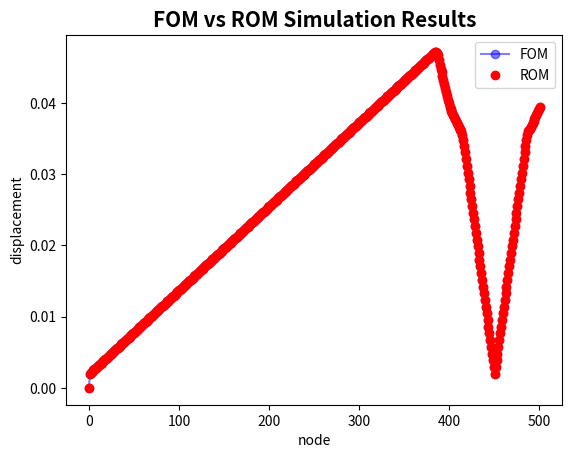

This figure's Python source:
# -*- coding: utf-8 -*-
import numpy as np
from matplotlib import pyplot as plt
import time


# FULL ORDER MODEL

class Domain():
    #1D domain class
    def __init__(self, number_of_elements):
        self.number_of_elements = number_of_elements
        self.SetUp()


    def SetUp(self):
        self.number_of_nodes = self.number_of_elements+1
        self.nodes_coordinates = np.linspace(0,1,self.number_of_nodes)
        self.connectivity = np.c_[np.linspace(0,self.number_of_nodes-2,self.number_of_nodes-1), np.linspace(1,self.number_of_nodes-1,self.number_of_nodes-1) ]


def setup_domain(number_of_elements):
    domain_object = Domain(number_of_elements)
    return domain_object

class ReferenceElement():

    def __init__(self, degree):
        self.degree = degree
        self.SetUp()

    def SetUp(self):
        if self.degree == 1:
            self.reference_domain = np.array([-1,1])
            self.number_nodes = 2
            self.number_gauss_points = 2
            self.gauss_points_locations = np.array([-1/np.sqrt(3) , 1/np.sqrt(3)])
            self.gauss_points_weights = np.array([1,1])
            self.shape_functions_at_gauss_points =  np.array([(1-self.gauss_points_locations)/2  , (1+self.gauss_points_locations)/2])
            self.shape_functions_derivatives_at_gauss_points  =  np.array ([[-0.5, 0.5 ],[-0.5, 0.5]])
            self.shape_functions_second_derivatives_at_gauss_points = np.array ([[0, 0 ],[0, 0]])
        else:
            raise NameError(f'reference element of the selected degree {self.degree} not implemented')

def setup_reference_element(degree):
    reference_element_object = ReferenceElement(degree)
    return reference_element_object

class FOM_simulation(object):

    def __init__( self, number_of_elements=5, total_time=20,time_step_size=.1, element_degree=1):
        self.total_time = total_time
        self.number_of_time_steps =int(total_time/time_step_size)
        self.time_step_size = time_step_size
        self.setup_domain(number_of_elements)
        self.reference_element = setup_reference_element(element_degree)

    def setup_domain(self, number_of_elements):
        self.domain = Domain(number_of_elements)


    def Run(self):
        self.ComputeSystemMatrix()
        self.Solve()


    def ComputeSystemMatrix(self):
        self.K = np.zeros((self.domain.number_of_nodes, self.domain.number_of_nodes))
        self.M = self.K.copy()
        #element loop
        for ith_element in range(self.domain.number_of_elements):
            element_connectivity = self.domain.connectivity[ith_element, :]
            element_coordinates = self.domain.nodes_coordinates[element_connectivity.astype(int)]
            element_length =  element_coordinates[-1] - element_coordinates[0]
            K_element = np.zeros((self.reference_element.number_nodes,self.reference_element.number_nodes))
            M_element = K_element.copy()
            #gauss points loop
            for i in range(self.reference_element.number_gauss_points):
                shape_function_i = self.reference_element.shape_functions_at_gauss_points[i,:]
                shape_function_derivative_i = self.reference_element.shape_functions_derivatives_at_gauss_points[i,:] * 2/element_length
                weight_i = self.reference_element.gauss_points_weights[i] * element_length/2
                K_element += weight_i * (shape_function_derivative_i.reshape(-1,1) @ shape_function_derivative_i.reshape(1,-1))
                M_element += weight_i * (shape_function_i.reshape(-1,1) @ shape_function_i.reshape(1,-1))
            #assembly
            for e_i, i in zip([0,1], element_connectivity.astype(int)):
                for e_j, j in zip([0,1],element_connectivity.astype(int)):
                    self.M[i,j] +=  M_element[e_i,e_j]
                    self.K[i,j] +=  K_element[e_i,e_j]
        self.T = self.MCPmatrix()
        self.K1 = self.T.T @ self.K @ self.T
        self.M1 = self.T.T @ self.M @ self.T

    def MCPmatrix(self):
        t = int(0.90*self.domain.number_of_nodes)
        T = np.zeros((self.domain.number_of_nodes, t))
        T[0,0] = 1
        T1 = np.zeros((self.domain.number_of_nodes-1, t-1))
        for i in range(0,t-1):
            T1[i,i] = 1
        for i in range(t-1, self.domain.number_of_nodes-1):
            T1[i,t-i-1] = 1
        # np.random.shuffle(T1)
        T[1:,1:] = T1
        return T

    def GetInitialDisplacement(self, applied_force):
        applied_force_vector = np.zeros((self.domain.number_of_nodes))
        applied_force_vector[-1] = applied_force
        applied_force_vector = self.T.T @ applied_force_vector
        Displacement_old = np.zeros((self.domain.number_of_nodes))
        Displacement_old[1:] = self.T[1:,1:] @ np.squeeze(np.linalg.solve(self.K1[1:,1:], applied_force_vector[1:]))

        return Displacement_old


    def Solve(self):
        self.set_up_Newmark_coefficients()

        applied_force = 1
        Displacement_old = self.GetInitialDisplacement(applied_force) #solve static problem to determine original deformation state

        Displacement_new = Displacement_old.copy()
        Velocity_old = np.zeros((self.domain.number_of_nodes))
        Acceleration_old = np.zeros((self.domain.number_of_nodes))

        self.SnapshotsMatrixDisplacements = np.zeros((np.shape(Displacement_old)[0],self.number_of_time_steps))
        self.SnapshotsMatrixDisplacements[:,0] = Displacement_old
        self.SnapshotsMatrixVelocities = np.zeros((np.shape(Displacement_old)[0],self.number_of_time_steps))
        self.SnapshotsMatrixVelocities[:,0] = Velocity_old
        self.SnapshotsMatrixAccelerations = np.zeros((np.shape(Displacement_old)[0],self.number_of_time_steps))
        self.SnapshotsMatrixAccelerations[:,0] = Acceleration_old

        F = np.zeros((self.domain.number_of_nodes))
        K_hat = self.K1 + self.a0*self.M1

        for i in range(1,self.number_of_time_steps):
            F_hat = F + self.M @ (self.a0*Displacement_old  +  self.a2*Velocity_old   + self.a3 * Acceleration_old)
            F_hat = self.T.T @ F_hat

            #solve system for displacement
            Displacement_new[1:] = self.T[1:,1:] @ np.linalg.solve(K_hat[1:,1:], F_hat[1:])

            #update acceleration using Newmark coefficients
            Acceleration_new = self.a0 * (Displacement_new - Displacement_old)  - self.a2*Velocity_old -  self.a3 * Acceleration_old

            #update velocity using Newmark coefficients
            Velocity_new = Velocity_old + self.a6 * Acceleration_old + self.a7*Acceleration_new

            self.SnapshotsMatrixDisplacements[:,i] = Displacement_new
            self.SnapshotsMatrixVelocities[:,i] = Velocity_new
            self.SnapshotsMatrixAccelerations[:,i] = Acceleration_new

            #reset_variables
            Displacement_old = Displacement_new.copy()
            Velocity_old = Velocity_new.copy()
            Acceleration_old = Acceleration_new.copy()


    def set_up_Newmark_coefficients(self, alpha=0.25, beta=0.5):
        dt = self.time_step_size
        self.a0=1/(alpha*(dt**2))
        self.a1=beta/(alpha*dt)
        self.a2=1/(alpha*dt)
        self.a3=(1/(2*alpha))-1
        self.a4=(beta/alpha)-1
        self.a5=(dt/2)*((beta/alpha)-2)
        self.a6=dt*(1-beta)
        self.a7=beta*dt

#Launching the FOM simulation

number_of_elements = 500
total_time = 5
time_step_size = 0.002
element_degree = 1

fom_simulation = FOM_simulation(number_of_elements, total_time,time_step_size,element_degree) #creates the domain and the reference element

print('FOM simulation with ', fom_simulation.domain.number_of_elements, ' elements')
print('FOM simulation with ', fom_simulation.number_of_time_steps, ' time steps')

#Running the Simulation
tiF = time.time()
fom_simulation.Run()  # creates the system matrix K and solves the system for each of the load steps
tfF = time.time()
print('Time for the FOM simulation =', tfF - tiF)

class ROM_simulation(FOM_simulation):


    def __init__(self, number_of_elements,total_time,time_step_size,element_degree,basis):
        super().__init__(number_of_elements, total_time, time_step_size,element_degree)
        self.basis = basis

    def ComputeSystemMatrix(self):

        self.Q, self.R = np.linalg.qr(fom_simulation.T)

        self.matrixD = fom_simulation.T @ np.linalg.pinv(self.R) @ self.Q.T @ self.basis   

        self.K1 = self.matrixD.T @ fom_simulation.K @ self.matrixD
        self.M1 = self.matrixD.T @ fom_simulation.M @ self.matrixD


    def GetInitialDisplacement(self, applied_force):
        # This method solves a static problem to get the initial displacement at all nodes.
        applied_force_vector = np.zeros((self.domain.number_of_nodes))
        applied_force_vector[-1] = applied_force
        applied_force_vector_rom = self.matrixD.T @ applied_force_vector
        Displacement_old_rom = self.matrixD @ np.squeeze(np.linalg.solve(self.K1 , applied_force_vector_rom))
        return Displacement_old_rom


    def Solve(self):
        self.set_up_Newmark_coefficients()

        applied_force = 1
        Displacement_old_rom = self.GetInitialDisplacement(applied_force) #solve static problem to determine original deformation state

        Displacement_new_rom = Displacement_old_rom.copy()
        Velocity_old_rom = np.zeros((np.shape(self.basis)[0]))
        Acceleration_old_rom = np.zeros((np.shape(self.basis)[0]))

        self.SnapshotsMatrixDisplacements_rom = np.zeros((np.shape(self.basis)[0],self.number_of_time_steps))
        self.SnapshotsMatrixDisplacements_rom[:,0] = Displacement_old_rom
        self.SnapshotsMatrixVelocities_rom = np.zeros((np.shape(self.basis)[0],self.number_of_time_steps))
        self.SnapshotsMatrixVelocities_rom[:,0] = Velocity_old_rom
        self.SnapshotsMatrixAccelerations_rom = np.zeros((np.shape(self.basis)[0],self.number_of_time_steps))
        self.SnapshotsMatrixAccelerations_rom[:,0] = Acceleration_old_rom

        F = np.zeros((np.shape(fom_simulation.M)[1]))
        K_hat = self.K1 + self.a0*self.M1

        for i in range(1,self.number_of_time_steps):
            F_hat = F + fom_simulation.M @ (self.a0*Displacement_old_rom  +  self.a2*Velocity_old_rom  + self.a3 * Acceleration_old_rom)
            F_hat = self.matrixD.T @ F_hat

            #solve system for displacement
            Displacement_new_rom  = self.matrixD @ np.linalg.solve(K_hat, F_hat)

            #update acceleration using Newmark coefficients
            Acceleration_new_rom = self.a0 * (Displacement_new_rom - Displacement_old_rom)  - self.a2*Velocity_old_rom -  self.a3 * Acceleration_old_rom

            #update velocity using Newmark coefficients
            Velocity_new_rom = Velocity_old_rom + self.a6 * Acceleration_old_rom + self.a7*Acceleration_new_rom

            self.SnapshotsMatrixDisplacements_rom[:,i] = Displacement_new_rom
            self.SnapshotsMatrixVelocities_rom[:,i] = Velocity_new_rom
            self.SnapshotsMatrixAccelerations_rom[:,i] = Acceleration_new_rom

            #reset_variables
            Displacement_old_rom = Displacement_new_rom.copy()
            Velocity_old_rom = Velocity_new_rom.copy()
            Acceleration_old_rom = Acceleration_new_rom.copy()

# Proper Orthogonal Decomposition

from matplotlib.rcsetup import validate_aspect

def compute_basis(SnapshotsMatrix, truncation_tolerance=1e-4):

    #take the svd ignoring fixed dof
    u,s,v = np.linalg.svd(SnapshotsMatrix[1:,:],full_matrices=False)

    norm_S = np.linalg.norm(SnapshotsMatrix)

    m = np.size(s)
    n = m

    for k in range(1,m):
      numerator = 0
      denominator = 0
      for i in range(k,m):
        numerator += s[i]**2
      for j in range(0,k):
        denominator += s[j]**2
      if np.sqrt(numerator/denominator) <= (truncation_tolerance * norm_S):
        n = k
        break

    Phi = u[:,:n]

    return np.r_[np.zeros((1,Phi.shape[1])), Phi] #return adding ignored dofs

# call your function and obtain a basis from the FOM simulation snapshots

basis = compute_basis(fom_simulation.SnapshotsMatrixDisplacements, 5e-8)

print('\n\nThe basis shape is: ', basis.shape, '\n\n')

#create the ROM simulation with the same parameters as the FOM, plus a basis ( POD )

rom_simulation = ROM_simulation(number_of_elements,total_time, time_step_size, element_degree, basis)

tiR = time.time()
rom_simulation.Run()
tfR = time.time()
print('Time for the ROM simulation =', tfR - tiR)

FOM = fom_simulation.SnapshotsMatrixDisplacements
ROM = rom_simulation.SnapshotsMatrixDisplacements_rom

#compute the approximation error

print('approximation error: ', 100* np.linalg.norm(FOM - ROM)/ np.linalg.norm(FOM), ' %' )

# Attenzione che sono matrici rettangolari quindi il numero di condizionamento non potrebbe essere calcolato
# print('The condition number of the relation R^{-1}Q^T Phi is ', np.linalg.cond(np.linalg.inv(rom_simulation.R) @ rom_simulation.basis))

def plot_a_snapshot(snapshots_FOM, snapshots_ROM, snapshot_to_print):
  snapshot_i_FOM = snapshots_FOM[:,snapshot_to_print]
  snapshot_i_ROM = snapshots_ROM[:,snapshot_to_print]
  number_of_nodes = np.shape(snapshot_i_FOM)[0]
  x_axis = np.linspace(0,number_of_nodes,number_of_nodes)
  plt.plot(x_axis, snapshot_i_FOM, 'b-o',alpha=0.5,label='FOM')
  plt.plot(x_axis, snapshot_i_ROM,'ro',label='ROM')
  plt.ylabel('displacement')
  plt.xlabel('node')
  plt.title(f'FOM vs ROM Simulation Results', fontsize=15, fontweight='bold')
  plt.legend()
  plt.show()

snapshot_to_print = 15
plot_a_snapshot(FOM,ROM, snapshot_to_print)
